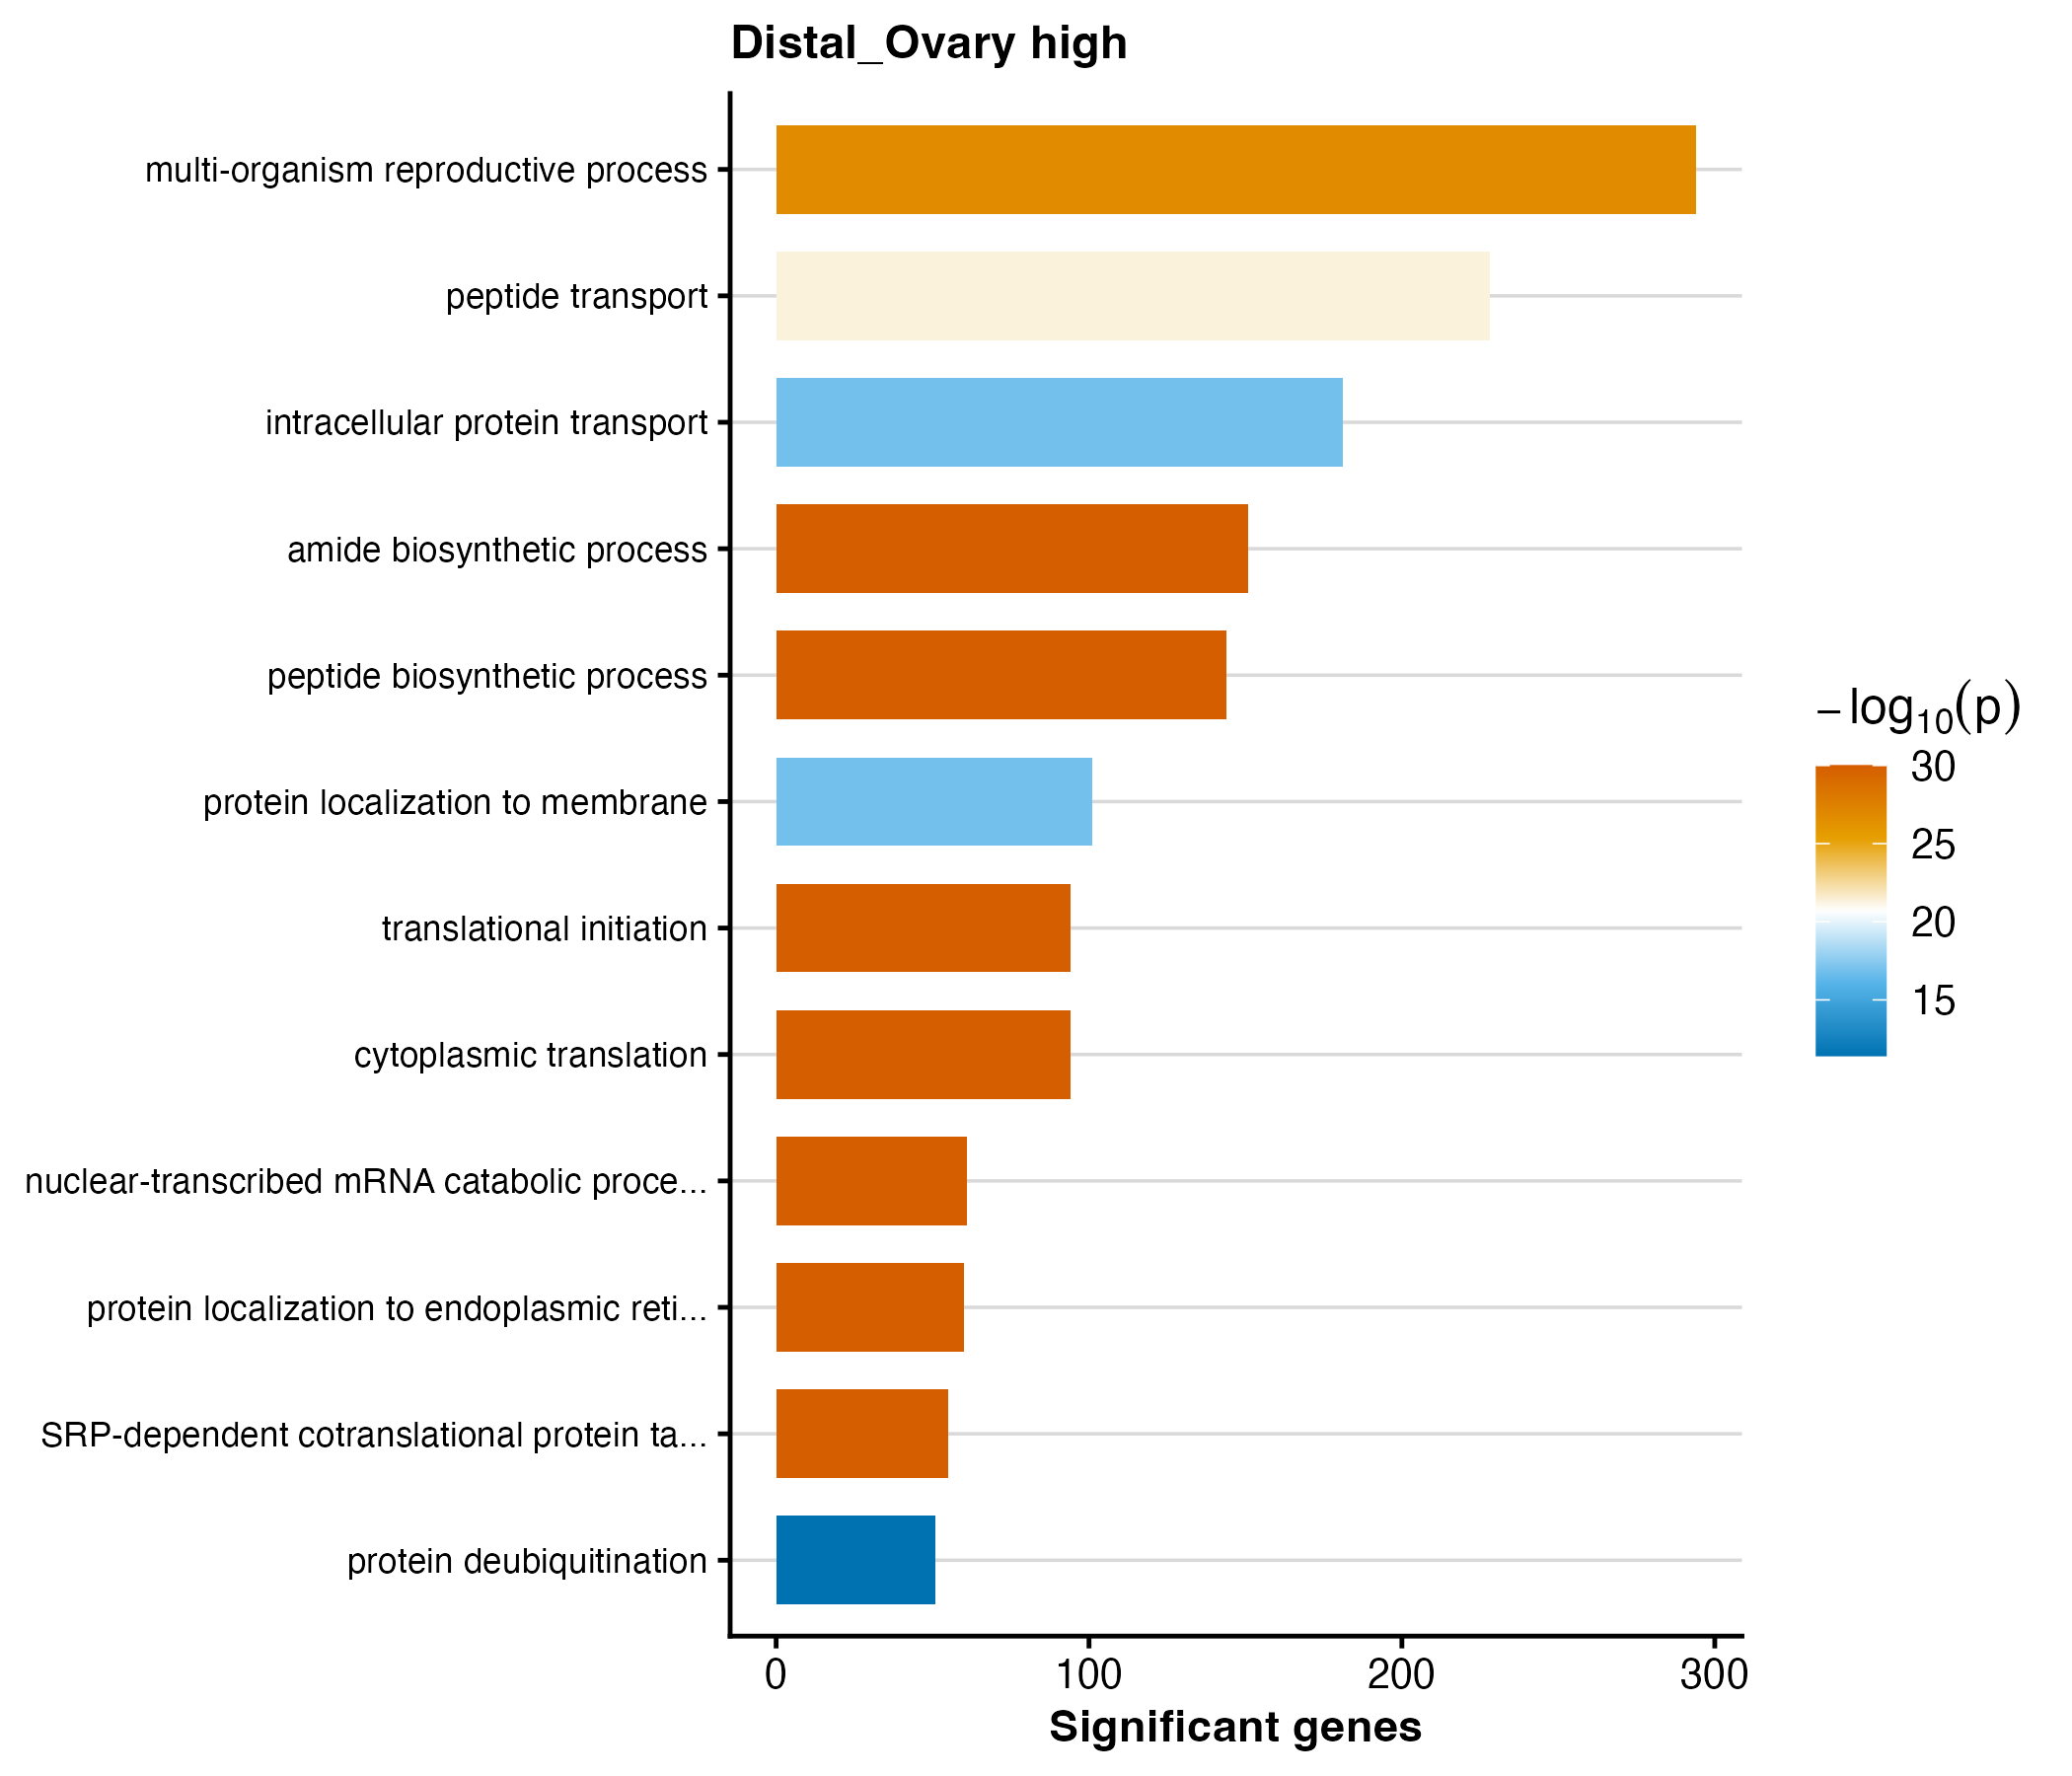

The table this chart was drawn from, first rows:
GO.ID	Term	Annotated	Significant	Expected	weight01_fisher	p_value
GO:0002181	cytoplasmic translation	118	94	14.18	< 1e-30	9.999999999999999e-31
GO:0006413	translational initiation	142	94	17.07	< 1e-30	9.999999999999999e-31
GO:0006614	SRP-dependent cotranslational protein ta…	63	55	7.57	< 1e-30	9.999999999999999e-31
GO:0043043	peptide biosynthetic process	392	144	47.12	< 1e-30	9.999999999999999e-31
GO:0043604	amide biosynthetic process	418	151	50.25	< 1e-30	9.999999999999999e-31
GO:0000184	nuclear-transcribed mRNA catabolic proce…	83	61	9.98	< 1e-30	9.999999999999999e-31
GO:0070972	protein localization to endoplasmic reti…	87	60	10.46	< 1e-30	9.999999999999999e-31
GO:0044703	multi-organism reproductive process	1448	294	174.1	1.8e-27	1.8e-27
GO:0015833	peptide transport	1019	228	122.5	4.6e-22	4.600000000000001e-22
GO:0072657	protein localization to membrane	367	101	44.12	1.3e-17	1.3e-17
GO:0006886	intracellular protein transport	689	181	82.82	1.3e-17	1.3e-17
GO:0016579	protein deubiquitination	146	51	17.55	3.8e-12	3.8e-12
